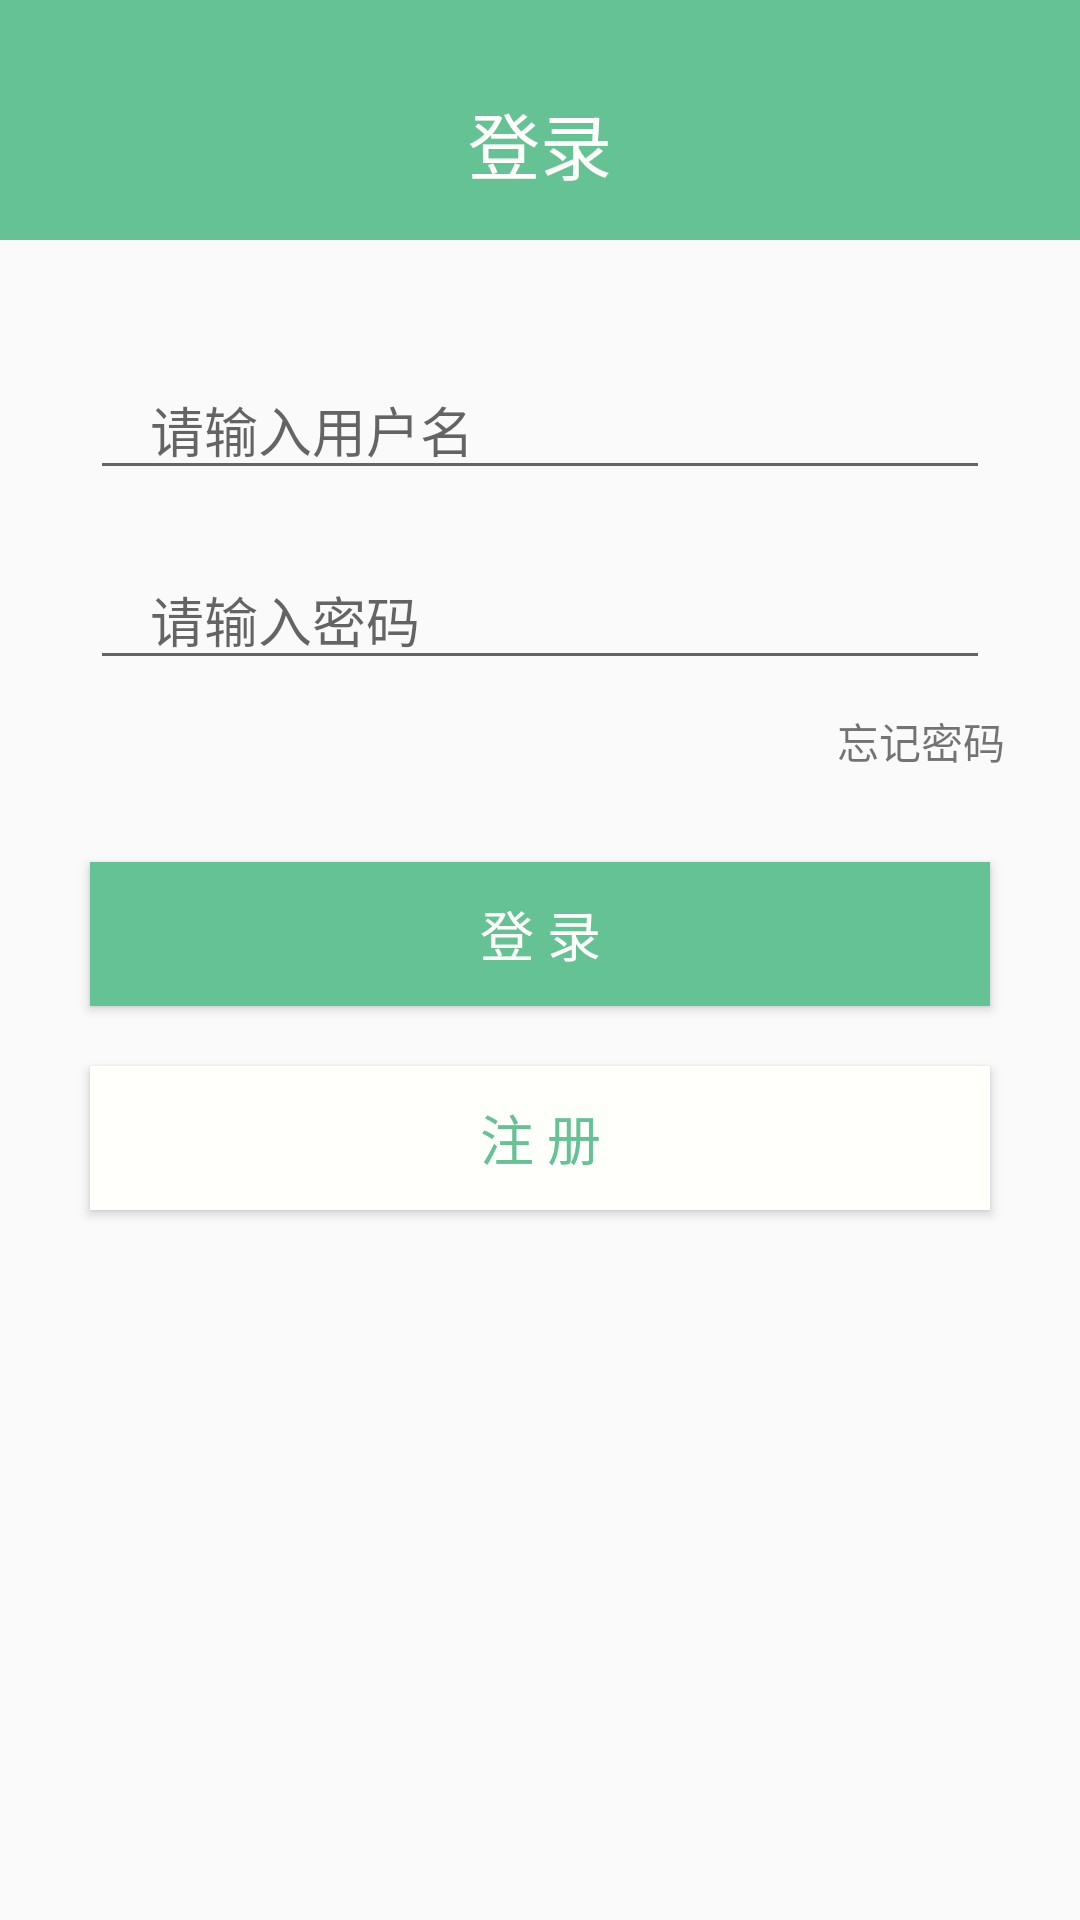

Produce the Android XML layout that renders to this screen, including the resource entries it uses.
<!-- AndroidManifest.xml: application theme AppTheme -->
<!-- res/layout/activity_login.xml -->
<?xml version="1.0" encoding="utf-8"?>
<LinearLayout xmlns:android="http://schemas.android.com/apk/res/android"
    android:id="@+id/linearLayout"
    android:layout_width="match_parent"
    android:layout_height="match_parent"
    android:orientation="vertical">

    <LinearLayout
        android:layout_width="match_parent"
        android:layout_height="wrap_content"
        android:orientation="vertical">

        <TextView
            android:id="@+id/textView"
            android:layout_width="match_parent"
            android:layout_height="80dp"
            android:background="#65C294"
            android:gravity="bottom|center"
            android:paddingBottom="15dp"
            android:text="登录"
            android:textColor="#FFFFFB"
            android:textSize="24sp" />
    </LinearLayout>

    <LinearLayout
        android:layout_width="match_parent"
        android:layout_height="wrap_content"
        android:orientation="vertical">

        <EditText
            android:id="@+id/username"
            android:layout_width="match_parent"
            android:layout_height="wrap_content"
            android:layout_marginLeft="30dp"
            android:layout_marginTop="40dp"
            android:layout_marginRight="30dp"
            android:layout_marginBottom="20dp"
            android:ems="10"
            android:hint="请输入用户名"
            android:inputType="textPersonName"
            android:paddingLeft="20dp"
            android:paddingRight="20dp" />

        <EditText
            android:id="@+id/password"
            android:layout_width="match_parent"
            android:layout_height="wrap_content"
            android:layout_marginLeft="30dp"
            android:layout_marginRight="30dp"
            android:ems="10"
            android:hint="请输入密码"
            android:inputType="textPassword"
            android:paddingLeft="20dp"
            android:paddingRight="20dp" />


        <TextView
            android:id="@+id/Forgetpassword"
            android:layout_width="wrap_content"
            android:layout_height="wrap_content"
            android:layout_gravity="right"
            android:layout_marginTop="10dp"
            android:layout_marginRight="25dp"
            android:text="忘记密码" />
    </LinearLayout>

    <LinearLayout
        android:layout_width="match_parent"
        android:layout_height="match_parent"
        android:orientation="vertical">

        <Button
            android:id="@+id/login"
            android:layout_width="match_parent"
            android:layout_height="wrap_content"
            android:layout_marginLeft="30dp"
            android:layout_marginTop="30dp"
            android:layout_marginRight="30dp"
            android:layout_marginBottom="20dp"
            android:background="#65C294"
            android:text="登 录"
            android:textColor="#FFFFFB"
            android:textSize="18sp" />

        <Button
            android:id="@+id/register"
            android:layout_width="match_parent"
            android:layout_height="wrap_content"
            android:layout_marginLeft="30dp"
            android:layout_marginRight="30dp"
            android:background="#FFFFFB"
            android:text="注 册"
            android:textColor="#65C294"
            android:textSize="18sp" />
    </LinearLayout>

</LinearLayout>
<!-- resources referenced by this layout -->
<resources>
  <style name="AppTheme" parent="Theme.AppCompat.Light.DarkActionBar">
          
          <item name="colorPrimary">@color/colorPrimary</item>
          <item name="colorPrimaryDark">@color/colorPrimaryDark</item>
          <item name="colorAccent">@color/colorAccent</item>
      </style>
  <!-- not gathered from this repository: default colours our renderer supplied (Android Studio template values) -->
  <color name="colorPrimary">#FF6200EE</color>
  <color name="colorPrimaryDark">#FF3700B3</color>
  <color name="colorAccent">#FF03DAC5</color>
</resources>
